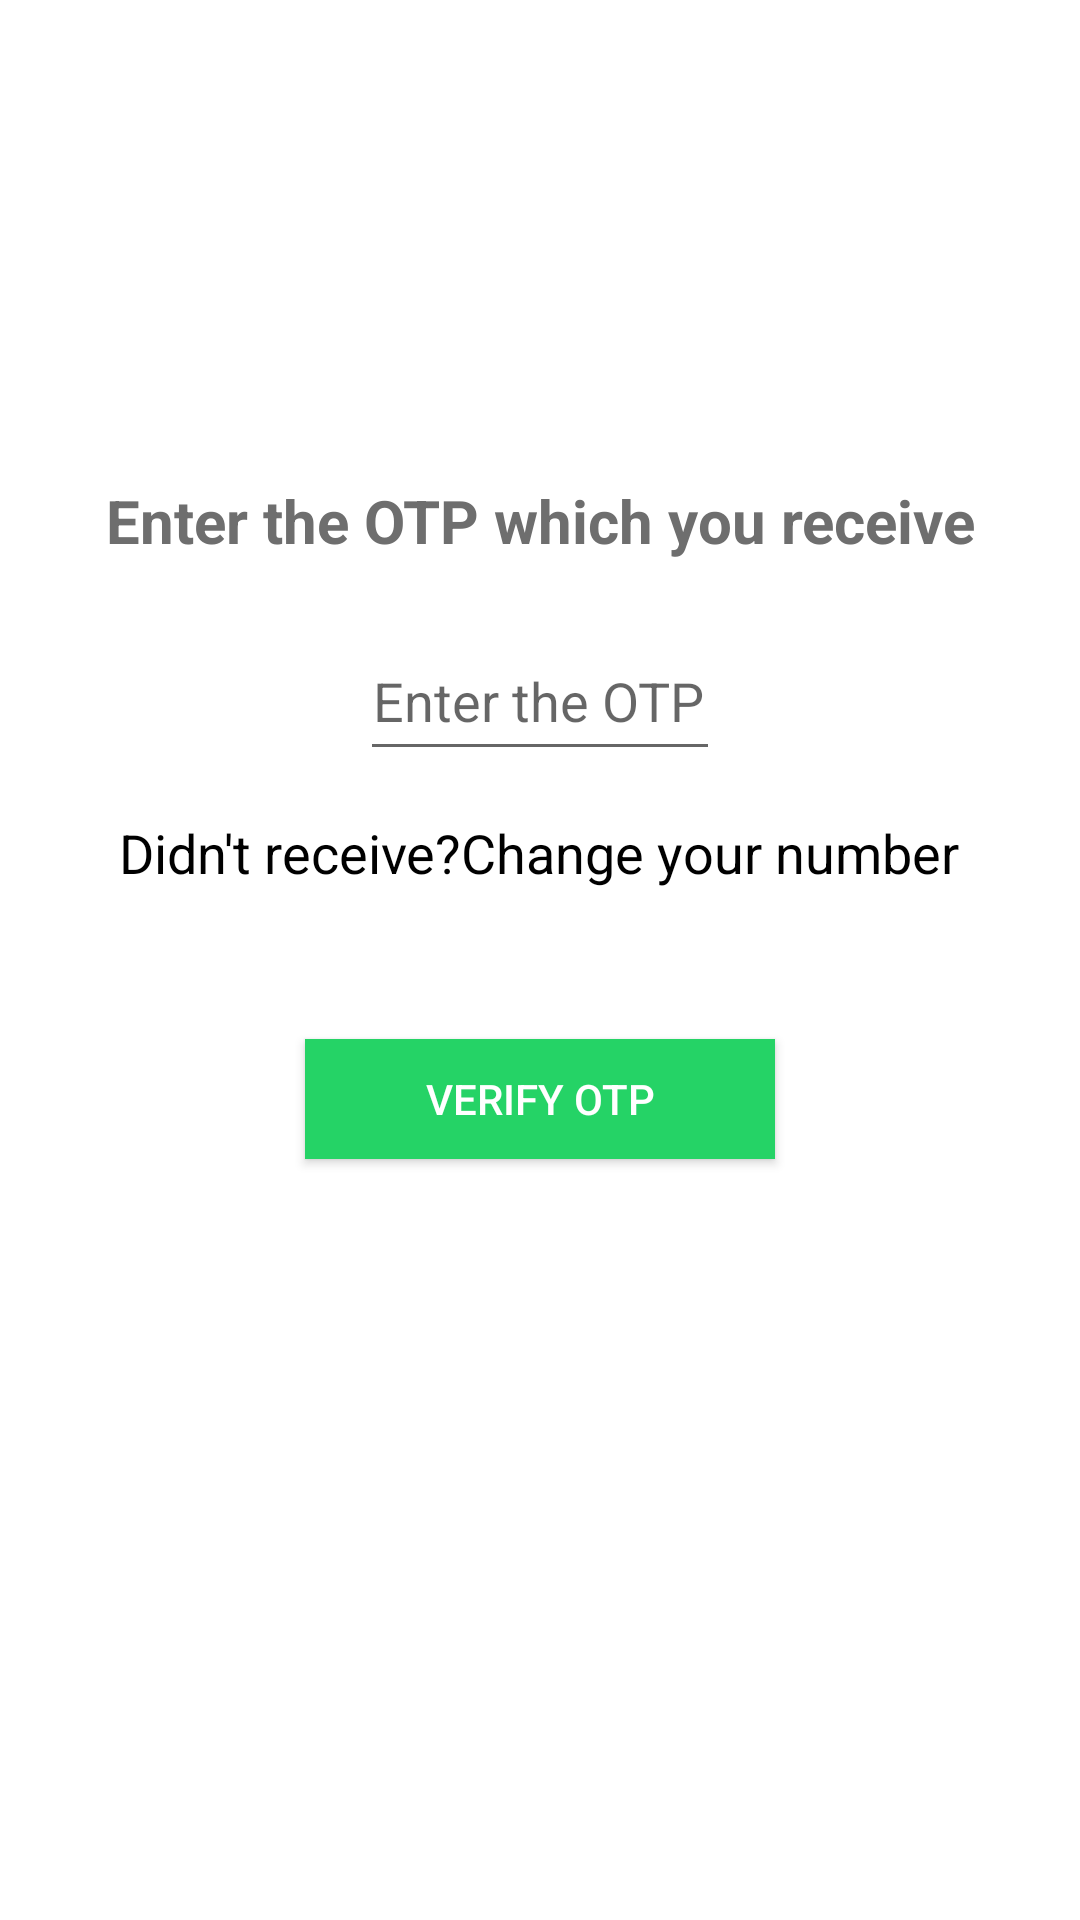

Reconstruct the res/layout file that produces this screen, plus the resources it refers to.
<!-- AndroidManifest.xml: fallback theme Theme.MaterialComponents.DayNight.NoActionBar -->
<!-- res/layout/activity_otp_authentication.xml -->
<?xml version="1.0" encoding="utf-8"?>
<RelativeLayout  xmlns:android="http://schemas.android.com/apk/res/android"
    xmlns:app="http://schemas.android.com/apk/res-auto"
    xmlns:tools="http://schemas.android.com/tools"
    android:layout_width="match_parent"
    android:layout_height="match_parent"
    tools:context=".otpAuthentication">


    <ImageView
        android:layout_width="100dp"
        android:layout_height="100dp"
        android:src="@drawable/ic_launcher_background"
        android:layout_centerHorizontal="true"
        android:layout_marginTop="40dp"
        android:id="@+id/logo">

    </ImageView>

    <TextView
        android:layout_width="match_parent"
        android:layout_height="wrap_content"
        android:text="Enter the OTP which you receive"
        android:textSize="20sp"
        android:textAlignment="center"
        android:textStyle="bold"
        android:padding="20dp"
        android:textColor="#6e6e6e"
        android:layout_below="@id/logo"
        android:id="@+id/textheading">

    </TextView>

    <EditText
        android:layout_width="150dp"
        android:layout_height="50dp"
        android:layout_centerHorizontal="true"
        android:layout_below="@id/textheading"
        android:layout_marginLeft="120dp"
        android:layout_marginRight="120dp"
        android:hint="Enter the OTP here"
        android:textColor="@color/black"
        android:id="@+id/getotp"
        android:textAlignment="center"
        android:inputType="number">

    </EditText>

    <TextView
        android:layout_width="wrap_content"
        android:layout_height="wrap_content"
        android:text="Didn't receive?Change your number"
        android:id="@+id/changenumber"
        android:layout_below="@id/getotp"
        android:layout_centerHorizontal="true"
        android:textColor="@color/black"
        android:textSize="18sp"
        android:layout_marginTop="15dp">

    </TextView>


  <android.widget.Button
      android:layout_width="wrap_content"
      android:layout_height="40dp"
      android:layout_below="@id/changenumber"
      android:id="@+id/verifyotp"
      android:layout_centerHorizontal="true"
      android:textColor="@color/white"
      android:paddingLeft="40dp"
      android:layout_marginTop="50dp"
      android:text="Verify OTP"

      android:paddingRight="40dp"
      android:background="#25d366">

  </android.widget.Button>

    <ProgressBar
        android:layout_width="wrap_content"
        android:layout_height="wrap_content"
        android:layout_centerHorizontal="true"
        android:layout_below="@id/verifyotp"
        android:id="@+id/progressbarofotpauth"
        android:visibility="invisible"
        android:layout_marginTop="30dp">

    </ProgressBar>






</RelativeLayout>
<!-- resources referenced by this layout -->
<resources>

  <!-- not gathered from this repository: default colours our renderer supplied (Android Studio template values) -->
  <color name="black">#FF000000</color>
  <color name="white">#FFFFFFFF</color>
</resources>
